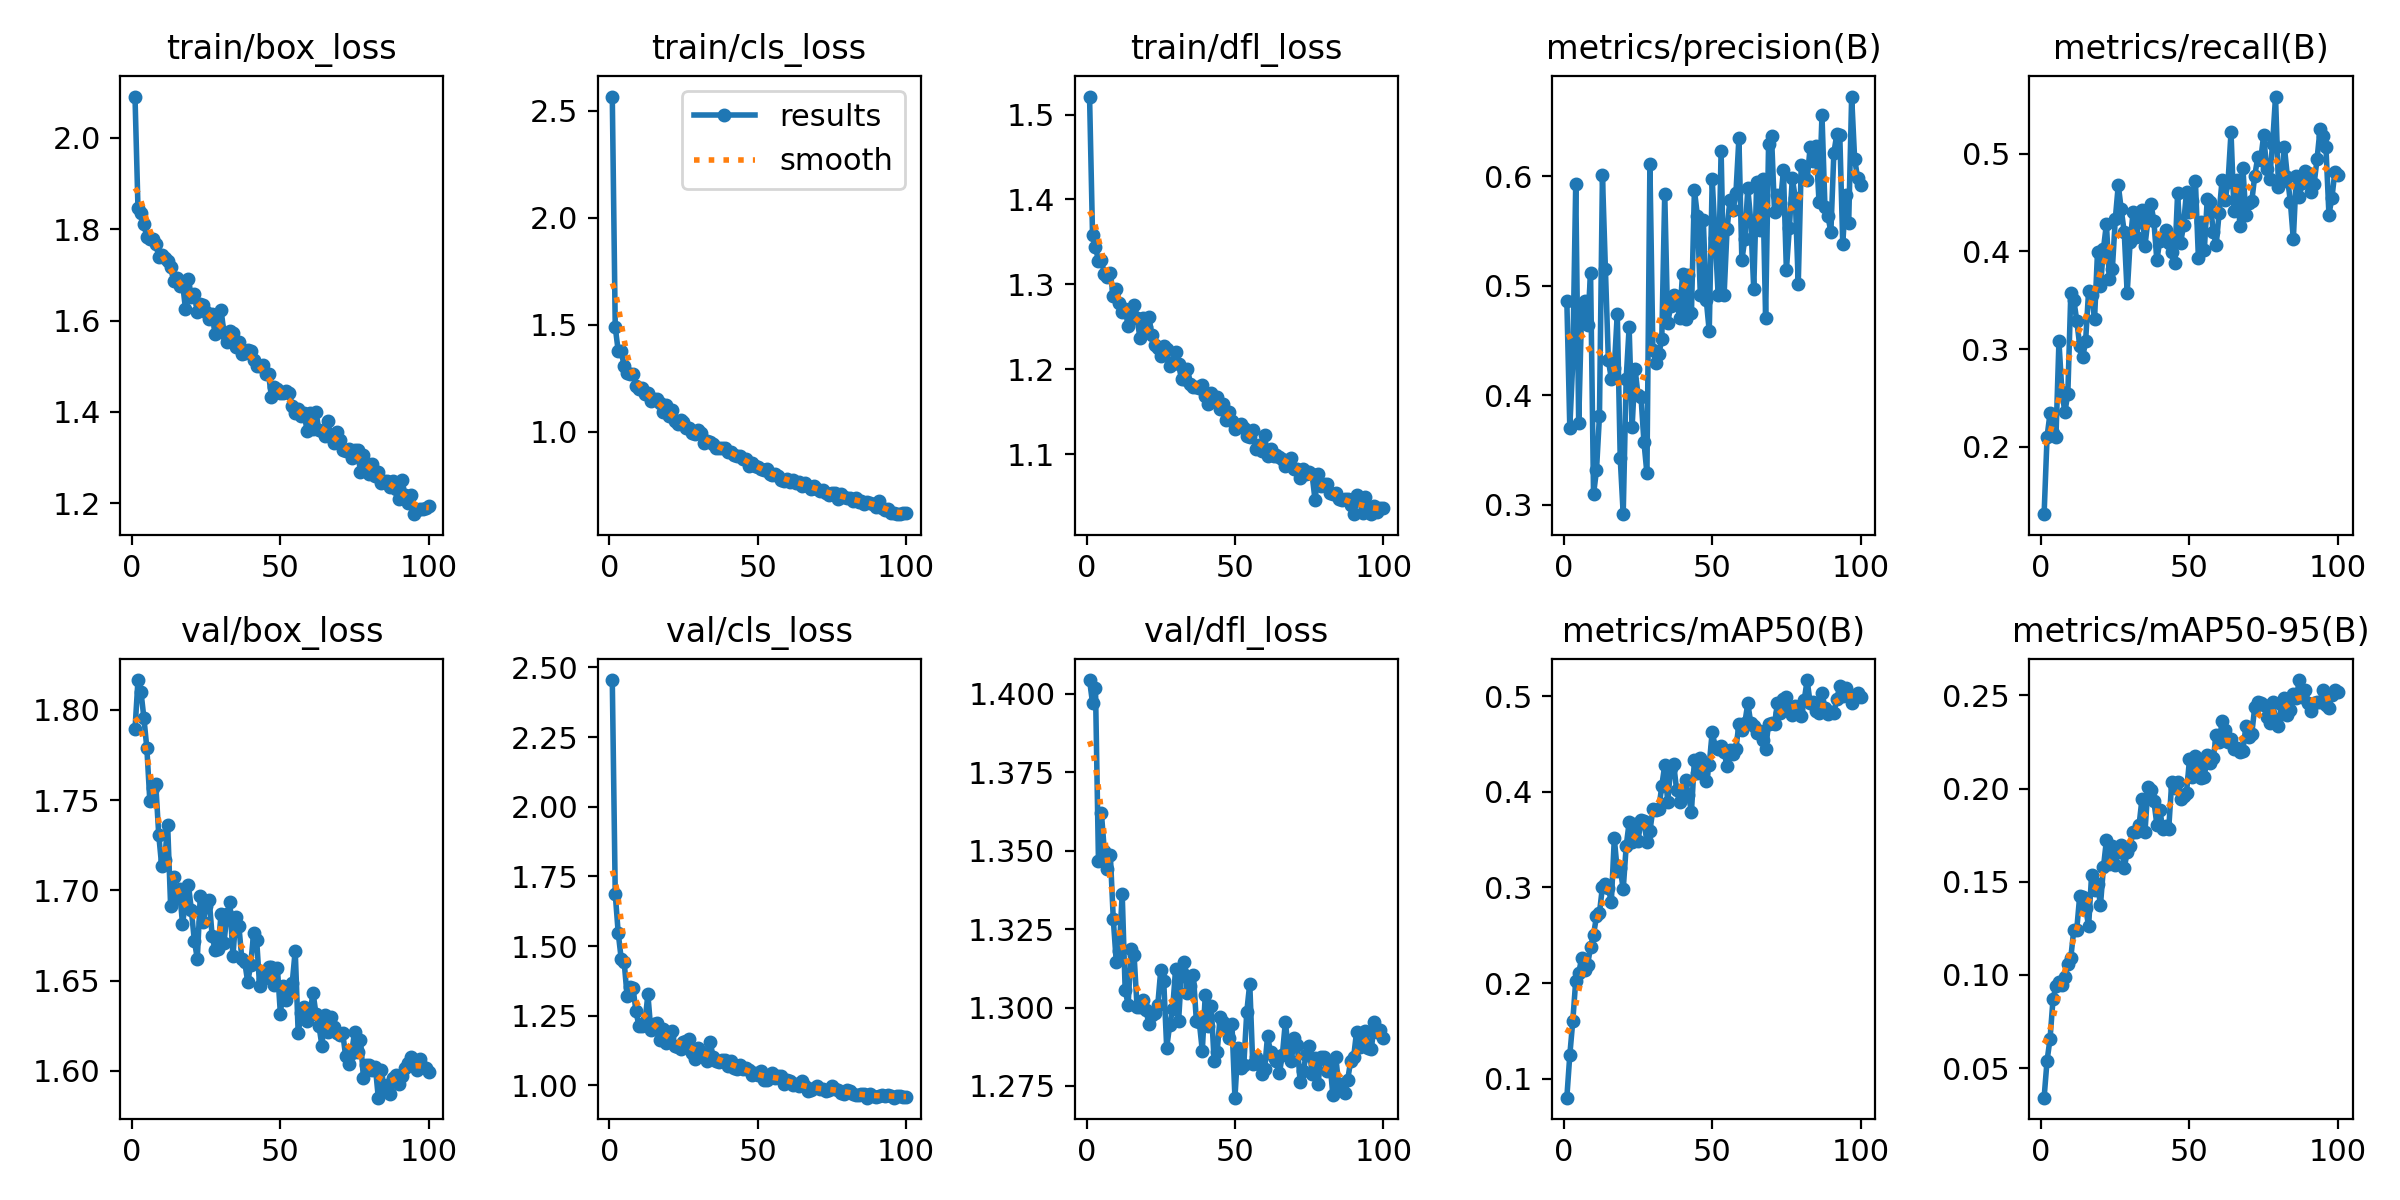

Source data for this figure (header and first rows):
epoch, time, train/box_loss, train/cls_loss, train/dfl_loss, metrics/precision(B), metrics/recall(B), metrics/mAP50(B), metrics/mAP50-95(B), val/box_loss, val/cls_loss, val/dfl_loss, lr/pg0, lr/pg1, lr/pg2
1, 14.67, 2.09, 2.566, 1.521, 0.4867, 0.131, 0.08023, 0.03418, 1.789, 2.455, 1.404, 0.0002705, 0.0002705, 0.0002705
2, 26.67, 1.847, 1.489, 1.359, 0.3708, 0.2104, 0.1247, 0.0541, 1.816, 1.687, 1.397, 0.0005428, 0.0005428, 0.0005428
3, 38.51, 1.835, 1.377, 1.344, 0.4305, 0.2343, 0.16, 0.06572, 1.81, 1.547, 1.402, 0.0008095, 0.0008095, 0.0008095
4, 50.54, 1.811, 1.379, 1.328, 0.5931, 0.214, 0.2026, 0.08693, 1.795, 1.455, 1.347, 0.0008083, 0.0008083, 0.0008083
5, 62.48, 1.782, 1.306, 1.329, 0.3748, 0.2102, 0.2106, 0.09406, 1.779, 1.443, 1.362, 0.0008, 0.0008, 0.0008
6, 74.46, 1.779, 1.273, 1.312, 0.4801, 0.3078, 0.226, 0.09607, 1.75, 1.321, 1.35, 0.0007918, 0.0007918, 0.0007918
7, 86.34, 1.778, 1.272, 1.309, 0.4861, 0.2563, 0.2135, 0.09447, 1.757, 1.354, 1.344, 0.0007835, 0.0007835, 0.0007835
8, 97.95, 1.768, 1.269, 1.313, 0.4644, 0.2354, 0.2189, 0.09891, 1.759, 1.348, 1.349, 0.0007753, 0.0007753, 0.0007753
9, 110, 1.74, 1.215, 1.286, 0.5119, 0.2544, 0.238, 0.1059, 1.731, 1.266, 1.328, 0.000767, 0.000767, 0.000767
10, 121.9, 1.744, 1.198, 1.294, 0.3098, 0.3571, 0.2505, 0.1092, 1.713, 1.212, 1.315, 0.0007588, 0.0007588, 0.0007588
11, 133.8, 1.738, 1.204, 1.279, 0.3318, 0.3504, 0.2697, 0.1241, 1.717, 1.212, 1.318, 0.0007505, 0.0007505, 0.0007505
12, 145.7, 1.729, 1.178, 1.268, 0.3816, 0.3292, 0.2736, 0.1244, 1.736, 1.226, 1.336, 0.0007423, 0.0007423, 0.0007423
13, 157.7, 1.718, 1.179, 1.271, 0.6011, 0.3034, 0.3004, 0.1425, 1.691, 1.326, 1.306, 0.000734, 0.000734, 0.000734
14, 170.1, 1.686, 1.142, 1.251, 0.5156, 0.2916, 0.3032, 0.142, 1.707, 1.197, 1.301, 0.0007258, 0.0007258, 0.0007258
15, 182.8, 1.692, 1.151, 1.268, 0.4323, 0.3086, 0.299, 0.136, 1.696, 1.219, 1.319, 0.0007175, 0.0007175, 0.0007175
16, 195.6, 1.675, 1.155, 1.275, 0.4154, 0.3596, 0.2849, 0.1262, 1.7, 1.223, 1.317, 0.0007093, 0.0007093, 0.0007093
17, 211.8, 1.684, 1.133, 1.261, 0.4251, 0.3557, 0.3511, 0.1536, 1.681, 1.163, 1.3, 0.0007011, 0.0007011, 0.0007011
18, 229.3, 1.626, 1.092, 1.237, 0.4748, 0.3307, 0.3175, 0.1456, 1.693, 1.204, 1.3, 0.0006928, 0.0006928, 0.0006928
19, 241.5, 1.691, 1.125, 1.26, 0.3425, 0.3991, 0.3204, 0.1489, 1.703, 1.151, 1.302, 0.0006846, 0.0006846, 0.0006846
20, 253.4, 1.652, 1.073, 1.25, 0.2916, 0.3641, 0.2978, 0.1375, 1.689, 1.172, 1.299, 0.0006763, 0.0006763, 0.0006763
21, 265.1, 1.658, 1.102, 1.261, 0.4153, 0.4026, 0.3428, 0.1578, 1.672, 1.196, 1.295, 0.0006681, 0.0006681, 0.0006681
22, 277.2, 1.619, 1.048, 1.24, 0.4622, 0.4279, 0.3679, 0.1723, 1.662, 1.141, 1.298, 0.0006598, 0.0006598, 0.0006598
23, 289.2, 1.636, 1.036, 1.229, 0.371, 0.3721, 0.3475, 0.1597, 1.697, 1.139, 1.298, 0.0006516, 0.0006516, 0.0006516
24, 301, 1.634, 1.053, 1.225, 0.4243, 0.3818, 0.3666, 0.1691, 1.683, 1.131, 1.301, 0.0006433, 0.0006433, 0.0006433
25, 313, 1.618, 1.043, 1.216, 0.4002, 0.4332, 0.3486, 0.1593, 1.691, 1.156, 1.312, 0.0006351, 0.0006351, 0.0006351
26, 324.9, 1.603, 1.018, 1.227, 0.3989, 0.4679, 0.3706, 0.1661, 1.695, 1.161, 1.308, 0.0006268, 0.0006268, 0.0006268
27, 336.8, 1.614, 1.017, 1.225, 0.3573, 0.4429, 0.369, 0.1699, 1.675, 1.168, 1.287, 0.0006186, 0.0006186, 0.0006186
28, 348.6, 1.571, 0.9943, 1.203, 0.3288, 0.4199, 0.3475, 0.1575, 1.667, 1.118, 1.294, 0.0006103, 0.0006103, 0.0006103
29, 360.6, 1.589, 0.9904, 1.208, 0.6112, 0.357, 0.3587, 0.1657, 1.667, 1.095, 1.3, 0.0006021, 0.0006021, 0.0006021
30, 372.6, 1.623, 1.007, 1.22, 0.4418, 0.41, 0.3815, 0.1693, 1.687, 1.135, 1.312, 0.0005938, 0.0005938, 0.0005938
31, 384.5, 1.573, 0.9933, 1.206, 0.4293, 0.4401, 0.3809, 0.1769, 1.671, 1.121, 1.296, 0.0005856, 0.0005856, 0.0005856
32, 396.5, 1.553, 0.9489, 1.188, 0.4377, 0.4144, 0.3818, 0.1767, 1.687, 1.102, 1.311, 0.0005774, 0.0005774, 0.0005774
33, 410, 1.577, 0.9588, 1.189, 0.4513, 0.4304, 0.406, 0.1803, 1.694, 1.086, 1.315, 0.0005691, 0.0005691, 0.0005691
34, 422, 1.573, 0.9537, 1.201, 0.5844, 0.4422, 0.4277, 0.1947, 1.663, 1.154, 1.305, 0.0005609, 0.0005609, 0.0005609
35, 433.9, 1.542, 0.9446, 1.183, 0.4659, 0.4058, 0.3894, 0.1768, 1.685, 1.103, 1.307, 0.0005526, 0.0005526, 0.0005526
36, 445.9, 1.553, 0.9241, 1.179, 0.4818, 0.4322, 0.4251, 0.2006, 1.68, 1.086, 1.31, 0.0005444, 0.0005444, 0.0005444
37, 457.8, 1.526, 0.9241, 1.18, 0.4922, 0.4486, 0.4293, 0.1991, 1.662, 1.085, 1.296, 0.0005361, 0.0005361, 0.0005361
38, 469.8, 1.53, 0.9216, 1.178, 0.4872, 0.431, 0.4018, 0.1934, 1.66, 1.092, 1.295, 0.0005279, 0.0005279, 0.0005279
39, 481.6, 1.536, 0.925, 1.182, 0.4707, 0.3907, 0.3892, 0.1807, 1.649, 1.089, 1.286, 0.0005196, 0.0005196, 0.0005196
40, 493.5, 1.532, 0.9045, 1.169, 0.5109, 0.411, 0.3979, 0.1884, 1.659, 1.071, 1.304, 0.0005114, 0.0005114, 0.0005114
41, 505.4, 1.513, 0.9053, 1.159, 0.47, 0.4143, 0.412, 0.1784, 1.676, 1.086, 1.294, 0.0005031, 0.0005031, 0.0005031
42, 517.2, 1.501, 0.8903, 1.172, 0.51, 0.4223, 0.3963, 0.1799, 1.673, 1.062, 1.3, 0.0004949, 0.0004949, 0.0004949
43, 529.2, 1.501, 0.8875, 1.167, 0.4757, 0.4081, 0.379, 0.1784, 1.647, 1.06, 1.283, 0.0004866, 0.0004866, 0.0004866
44, 541, 1.503, 0.8887, 1.167, 0.5879, 0.3988, 0.4334, 0.2033, 1.651, 1.074, 1.286, 0.0004784, 0.0004784, 0.0004784
45, 553, 1.483, 0.8712, 1.153, 0.5642, 0.3885, 0.4194, 0.2005, 1.653, 1.057, 1.297, 0.0004701, 0.0004701, 0.0004701
46, 565, 1.484, 0.8728, 1.159, 0.4921, 0.4596, 0.4353, 0.2037, 1.657, 1.062, 1.295, 0.0004619, 0.0004619, 0.0004619
47, 576.9, 1.432, 0.8386, 1.141, 0.5599, 0.4081, 0.4185, 0.1944, 1.657, 1.054, 1.294, 0.0004537, 0.0004537, 0.0004537
48, 588.6, 1.455, 0.8536, 1.149, 0.4872, 0.4269, 0.4113, 0.1959, 1.648, 1.037, 1.29, 0.0004454, 0.0004454, 0.0004454
49, 600.6, 1.45, 0.8403, 1.139, 0.4587, 0.461, 0.4283, 0.1978, 1.657, 1.044, 1.295, 0.0004372, 0.0004372, 0.0004372
50, 612.5, 1.441, 0.8348, 1.13, 0.5977, 0.4406, 0.4627, 0.2157, 1.632, 1.038, 1.271, 0.0004289, 0.0004289, 0.0004289
51, 624.5, 1.441, 0.8246, 1.132, 0.5439, 0.452, 0.4469, 0.2063, 1.647, 1.051, 1.287, 0.0004207, 0.0004207, 0.0004207
52, 636.4, 1.445, 0.8215, 1.136, 0.4922, 0.4718, 0.4445, 0.2177, 1.639, 1.019, 1.281, 0.0004124, 0.0004124, 0.0004124
53, 648.5, 1.441, 0.8267, 1.131, 0.6236, 0.3934, 0.4481, 0.213, 1.644, 1.018, 1.282, 0.0004042, 0.0004042, 0.0004042
54, 660.4, 1.412, 0.8043, 1.122, 0.4914, 0.4297, 0.4417, 0.2057, 1.649, 1.025, 1.299, 0.0003959, 0.0003959, 0.0003959
55, 672.2, 1.398, 0.7957, 1.12, 0.5517, 0.4014, 0.4264, 0.2063, 1.667, 1.043, 1.308, 0.0003877, 0.0003877, 0.0003877
56, 683.9, 1.407, 0.8028, 1.128, 0.5789, 0.4539, 0.4432, 0.2181, 1.621, 1.026, 1.282, 0.0003794, 0.0003794, 0.0003794
57, 695.9, 1.391, 0.7952, 1.107, 0.5694, 0.4505, 0.4397, 0.2135, 1.632, 1.034, 1.284, 0.0003712, 0.0003712, 0.0003712
58, 707.8, 1.398, 0.7765, 1.11, 0.5853, 0.4196, 0.4449, 0.2161, 1.635, 1.034, 1.282, 0.0003629, 0.0003629, 0.0003629
59, 724.6, 1.358, 0.7697, 1.104, 0.6349, 0.4066, 0.4709, 0.2287, 1.627, 1.005, 1.279, 0.0003547, 0.0003547, 0.0003547
60, 746.2, 1.398, 0.7796, 1.122, 0.5234, 0.4393, 0.4643, 0.2251, 1.632, 1.02, 1.28, 0.0003464, 0.0003464, 0.0003464
... 40 more rows
